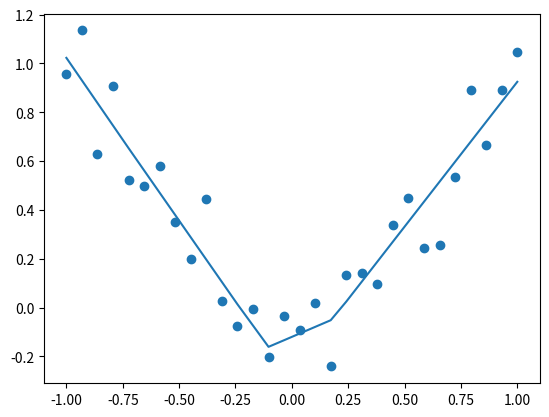

Write Python code to recreate this figure.
# This is a sample Python script.
from matplotlib import pyplot as plt
import numpy as np


# Press ⌃R to execute it or replace it with your code.
# Press Double ⇧ to search everywhere for classes, files, tool windows, actions, and settings.
def draw_scatter(x, y):
    # 使用 matplotlib 的 scatter 方法来绘制散点图
    # x.ravel() 和 y.ravel() 将 x 和 y 的二维数组转换为一维数组，适合作为散点图的输入
    plt.scatter(x.ravel(), y.ravel())
    # 显示图表
    plt.show()


def draw_line(x, y):
    idx = np.argsort(x.ravel())
    plt.plot(x.ravel()[idx], y.ravel()[idx])
    # plt.show()


def layer(in_dim, out_dim):
    weights = np.random.normal(loc=0, scale=0.1, size=[in_dim, out_dim])
    bias = np.full([1, out_dim], 0.1)
    return {"w": weights, "b": bias}


# 激活函数
def relu(x):
    return np.maximum(0, x)


def relu_derivative(x):  # 导数
    return np.where(x > 0, np.ones_like(x), np.zeros_like(x))


def tanh(x):
    return np.tanh(x)


def tanh_derivative(x):  # 导数
    return 1 - np.square(np.tanh(x))


def sigmoid(x):
    return 1 / (1 + np.exp(-x))


def sigmoid_derivative(x):  # 导数
    o = sigmoid(x)
    return o * (1 - o)


def backprop(dz, layer, layer_in, learning_rate=0.01):
    """
    进行反向传播，更新当前层的权重和偏置，并计算传递给前一层的梯度。

    参数:
    dz: 当前层输出的梯度（损失函数对激活输出的偏导数）
    layer: 当前层的参数字典，包含权重 "w" 和偏置 "b"
    layer_in: 输入到当前层的激活值
    learning_rate: 学习率，用于控制参数更新的步长，默认值为 0.01

    返回:
    new_dz: 传递给前一层的梯度
    """

    # 计算损失函数对权重的梯度，layer_in.T 是当前层输入的转置，dot(dz) 进行矩阵乘法
    gw = layer_in.T.dot(dz)

    # 计算损失函数对偏置的梯度，按列求和，保留维度，求得每个偏置的梯度
    gb = np.sum(dz, axis=0, keepdims=True)

    # 计算传递给前一层的梯度，使用当前层的权重转置与 dz 相乘
    new_dz = dz.dot(layer["w"].T)

    # 更新当前层的权重：使用学习率乘以权重梯度，然后加到原有的权重上（梯度上升）
    layer["w"] += learning_rate * gw

    # 更新当前层的偏置：同样使用学习率乘以偏置梯度，然后加到原有的偏置上
    layer["b"] += learning_rate * gb

    # 返回传递给前一层的梯度，以便继续进行反向传播
    return new_dz


def predictjihuo(x, l1, l2):
    o1 = x.dot(l1["w"]) + l1["b"]
    a1 = relu(o1)  # 这里我添加了一个激活函数
    o2 = a1.dot(l2["w"]) + l2["b"]
    return [o1, a1, o2]


def predict(x, l1, l2):
    """
    预测函数，执行前向传播，计算两层神经网络的输出。

    参数:
    x: 输入数据，形状为 [N, 输入特征数]，此处为 [10, 1]。
    l1: 第一层的参数字典，包含权重 "w" 和偏置 "b"。
    l2: 第二层的参数字典，包含权重 "w" 和偏置 "b"。

    返回:
    o1: 第一层的输出结果。
    o2: 第二层的输出结果（最终输出）。
    """
    # 第一层的输出，x.dot(l1["w"]) 是线性组合，+ l1["b"] 加上偏置
    o1 = x.dot(l1["w"]) + l1["b"]

    # 第二层的输出，o1.dot(l2["w"]) 是线性组合，+ l2["b"] 加上偏置
    o2 = o1.dot(l2["w"]) + l2["b"]

    # 返回两层的输出，o1 为第一层的输出，o2 为最终的输出
    return [o1, o2]


def predict01():
    """
    模拟预测和数据绘制函数，包含数据生成、模型搭建、前向预测和绘图。
    """
    # 生成输入数据 x，使用 np.linspace 生成从 -1 到 1 的 10 个均匀分布的点，并reshape为 [10, 1]
    x = np.linspace(-1, 1, 10)[:, None]  # 形状 [10, 1]

    # 生成目标值 y，基于 x 加上高斯噪声，模拟真实数据，形状为 [10, 1]
    y = np.random.normal(loc=0, scale=0.2, size=[10, 1]) + x  # 形状 [10, 1]

    # 搭建神经网络模型
    # 第一层：输入维度为 1，输出维度为 3（即3个神经元）
    l1 = layer(1, 3)

    # 第二层：输入维度为 3，输出维度为 1
    l2 = layer(3, 1)

    # 使用 predict 函数进行前向传播，绘制预测结果
    # 只提取第二层的输出 o2 来绘制预测的线
    draw_line(x, predict(x, l1, l2)[-1])

    # 绘制真实数据点的散点图
    draw_scatter(x, y)


def predict02():
    # 数据
    x = np.linspace(-1, 1, 10)[:, None]  # shape [10, 1]
    y = np.random.normal(loc=0, scale=0.2, size=[10, 1]) + x  # shape [10, 1]
    l1 = layer(1, 3)
    l2 = layer(3, 1)

    # 训练 50 次
    learning_rate = 0.01
    for i in range(50):
        # 前向预测
        o1, o2 = predict(x, l1, l2)

        # 误差计算
        if i % 10 == 0:
            average_cost = np.mean(np.square(o2 - y))
            print(average_cost)

        # 反向传播，梯度更新
        dz2 = -2 * (o2 - y)  # 输出误差 (o2 - y)**2 的导数
        dz1 = backprop(dz2, l2, o1)
        _ = backprop(dz1, l1, x)

    # 画一个训练后的图，对比上文中有数值问题的线
    draw_line(x, predict(x, l1, l2)[-1])
    draw_scatter(x, y)


def predict03():
    # 非线性计算
    x = np.linspace(-1, 1, 30)[:, None]  # shape [30, 1]
    y = np.random.normal(loc=0, scale=0.2, size=[30, 1]) + x ** 2  # shape [30, 1]

    # draw_scatter(x, y)
    # 搭建模型
    l1 = layer(1, 10)
    l2 = layer(10, 1)

    # 训练 300 次
    learning_rate = 0.01
    for i in range(300):
        # 前向预测
        o1, o2 = predict(x, l1, l2)

        # 误差计算
        if i % 10 == 0:
            average_cost = np.mean(np.square(o2 - y))
            print(average_cost)

        # 反向传播，梯度更新
        dz2 = -2 * (o2 - y)  # 输出误差 (o2 - y)**2 的导数
        dz1 = backprop(dz2, l2, o1)
        _ = backprop(dz1, l1, x)

    draw_line(x, predict(x, l1, l2)[-1])
    draw_scatter(x, y)


def predict04():
    # 非线性计算
    x = np.linspace(-1, 1, 30)[:, None]  # shape [30, 1]
    y = np.random.normal(loc=0, scale=0.2, size=[30, 1]) + x ** 2  # shape [30, 1]
    # 搭建模型
    l1 = layer(1, 10)
    l2 = layer(10, 1)
    # 训练 300 次
    learning_rate = 0.01
    for i in range(300):
        # 前向预测
        o1, a1, o2 = predictjihuo(x, l1, l2)

        # 误差计算
        if i % 10 == 0:
            average_cost = np.mean(np.square(o2 - y))
            print(average_cost)

        # 反向传播，梯度更新
        dz2 = -2 * (o2 - y)  # 输出误差 (o2 - y)**2 的导数
        dz1 = backprop(dz2, l2, a1)
        dz1 *= relu_derivative(o1)  # 这里要添加对应激活函数的反向传播
        _ = backprop(dz1, l1, x)

    draw_line(x, predictjihuo(x, l1, l2)[-1])
    draw_scatter(x, y)


def print_hi(name):
    # Use a breakpoint in the code line below to debug your script.
    print(f'Hi, {name}')  # Press ⌘F8 to toggle the breakpoint.
    # 模型前向预测
    # 数据
    x = np.linspace(-1, 1, 10)[:, None]  # shape [10, 1]
    y = np.random.normal(loc=0, scale=0.2, size=[10, 1]) + x  # shape [10, 1]
    # draw_scatter(x, y)
    # 模型
    l1 = layer(1, 3)
    l2 = layer(3, 1)

    # 计算
    o = x.dot(l1["w"]) + l1["b"]
    print("第一层出来后的 shape:", o.shape)

    o = o.dot(l2["w"]) + l2["b"]
    print("第二层出来后的 shape:", o.shape)

    print("output:", o)
    # draw_scatter(x, o)
    # 简单介绍反向传播
    # predict01()
    # predict02()
    # 加入激活函数
    # 非线性计算,没有激活函数的网络训练,量级上的差距大
    # predict03()
    # 非线性计算,加入激活函数
    predict04()


# Press the green button in the gutter to run the script.
if __name__ == '__main__':
    print_hi('神经网络-自动训练')

# See PyCharm help at https://www.jetbrains.com/help/pycharm/
